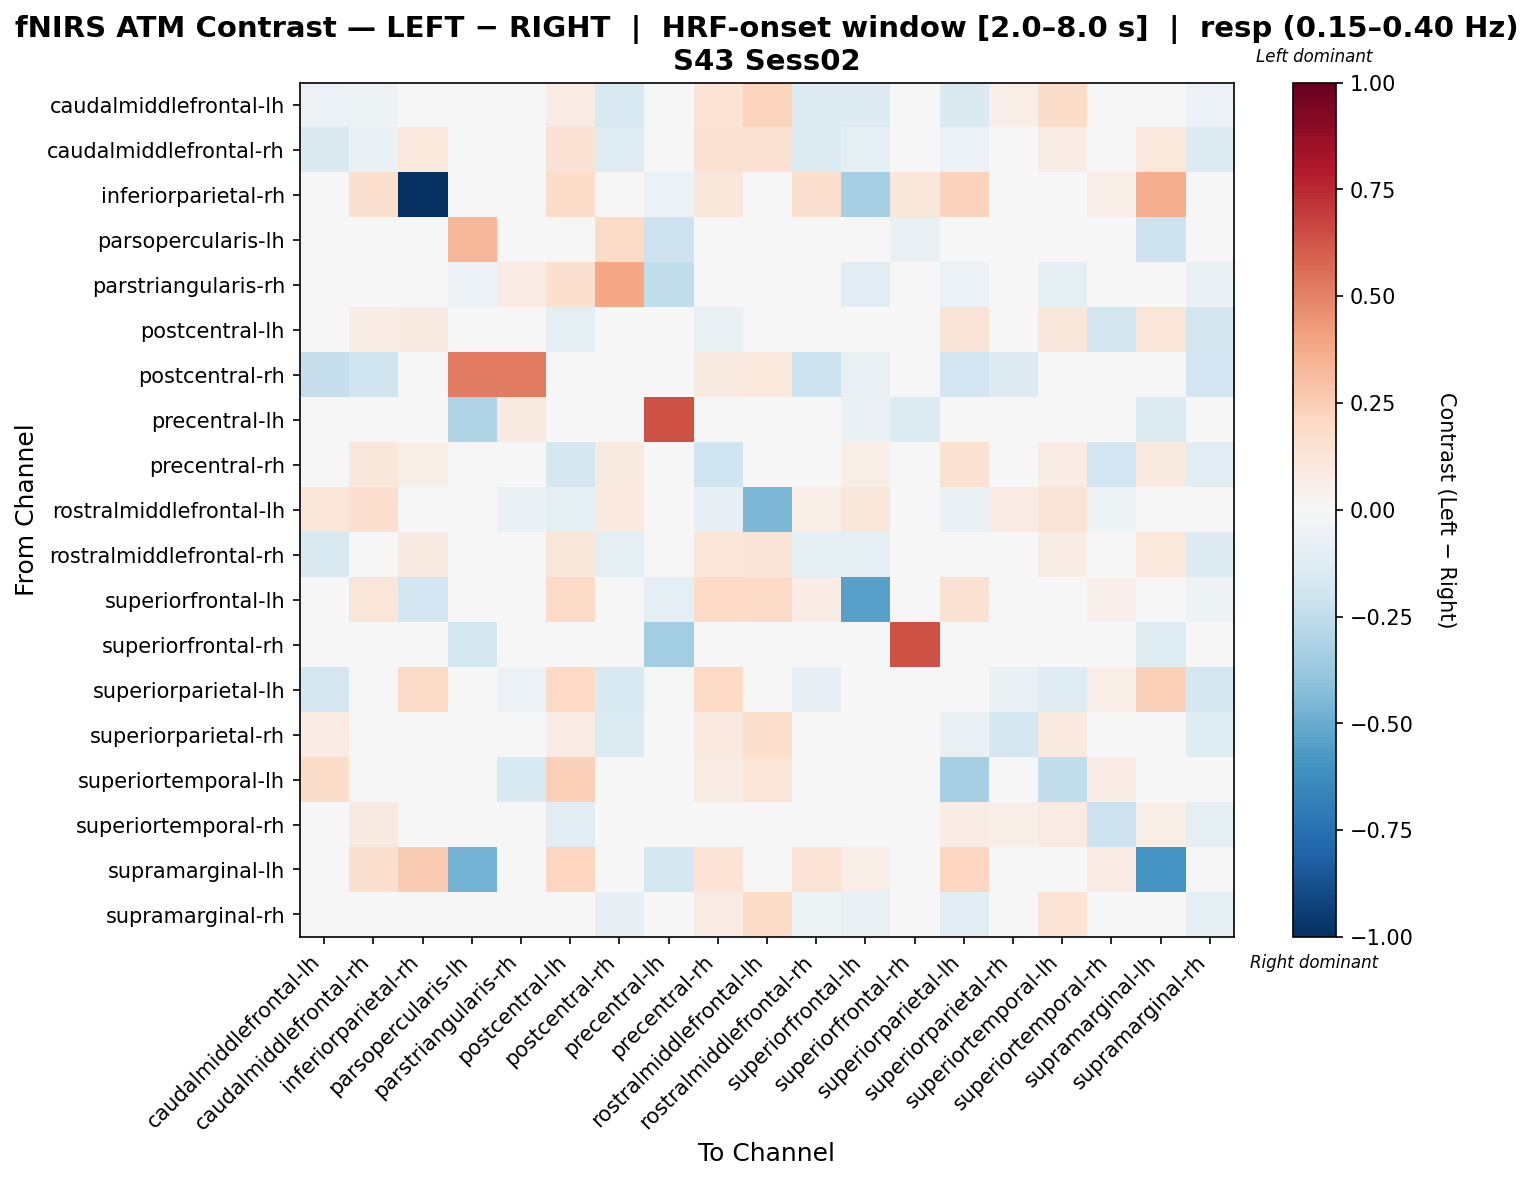

Values plotted in this chart, from the file beside it:
, caudalmiddlefrontal-lh, caudalmiddlefrontal-rh, inferiorparietal-rh, parsopercularis-lh, parstriangularis-rh, postcentral-lh, postcentral-rh, precentral-lh, precentral-rh, rostralmiddlefrontal-lh, rostralmiddlefrontal-rh, superiorfrontal-lh, superiorfrontal-rh, superiorparietal-lh, superiorparietal-rh, superiortemporal-lh, superiortemporal-rh, supramarginal-lh, supramarginal-rh
caudalmiddlefrontal-lh, -0.05603, -0.05148, 0.0, 0.0, 0.0005093, 0.08004, -0.1532, 0.0, 0.1392, 0.2209, -0.1303, -0.1268, 0.0, -0.1407, 0.06383, 0.1818, 0.03268, 0.0, -0.06052
caudalmiddlefrontal-rh, -0.1406, -0.06438, 0.1068, 0.0, 0.001811, 0.1425, -0.1224, 0.0, 0.1521, 0.1438, -0.1387, -0.09874, 0.0, -0.05928, -0.006904, 0.07226, 0.04467, 0.1068, -0.1396
inferiorparietal-rh, 0.0, 0.1602, -1.0, 0.0, 0.0, 0.183, 0.0, -0.06101, 0.1144, 0.0, 0.1602, -0.3334, 0.1147, 0.2288, 0.0, 0.0, 0.06864, 0.3645, 0.0
parsopercularis-lh, 0.0, 0.0, 0.0, 0.3319, -0.02868, 0.0, 0.191, -0.2109, 0.0, 0.0, 0.0, 0.0, -0.07707, 0.0, 0.0, 0.0, 0.0, -0.2063, 0.0
parstriangularis-rh, 0.02789, -0.03719, 0.0, -0.05563, 0.08524, 0.1627, 0.3858, -0.2475, 0.0, -0.02111, -0.004648, -0.1046, 0.0, -0.05829, 0.02789, -0.09083, 0.0, 0.0, -0.06973
postcentral-lh, -0.02314, 0.07501, 0.09346, 0.0, 0.03004, -0.09829, 0.02509, 0.0, -0.07671, -0.04726, 0.01871, 0.03464, 0.0, 0.1315, -0.03546, 0.1154, -0.1853, 0.1246, -0.1824
postcentral-rh, -0.2333, -0.2022, 0.0, 0.5229, 0.518, 0.004353, 0.03157, 0.0, 0.08613, 0.1053, -0.2117, -0.07677, 0.0, -0.1948, -0.1278, -0.02673, -0.00733, 0.0, -0.1876
precentral-lh, 0.0, 0.0, -0.03486, -0.3013, 0.0895, 0.0, -0.03853, 0.6339, 0.0, 0.0, 0.0, -0.06973, -0.1395, 0.0, 0.0, 0.0, 0.0, -0.1395, 0.0
precentral-rh, 0.04062, 0.116, 0.05491, 0.0, 0.0, -0.1646, 0.09026, 0.0, -0.1959, -0.04974, 0.02491, 0.0702, 0.0, 0.1548, -0.009547, 0.07321, -0.1898, 0.09152, -0.1068
rostralmiddlefrontal-lh, 0.1181, 0.1658, 0.0, 0.0, -0.06578, -0.09165, 0.09549, 0.0, -0.08414, -0.4495, 0.06264, 0.1114, 0.0, -0.0672, 0.08413, 0.127, -0.0516, 0.0, 0.04531
rostralmiddlefrontal-rh, -0.1546, -0.04616, 0.09351, 0.0, 0.003426, 0.1145, -0.09291, 0.0, 0.1172, 0.1307, -0.09653, -0.1013, 0.0, -0.03827, -0.005744, 0.07678, 0.02226, 0.1035, -0.1264
superiorfrontal-lh, -0.01972, 0.1179, -0.193, 0.0, -0.04307, 0.1927, -0.007395, -0.08613, 0.1979, 0.1898, 0.07264, -0.5452, 0.0, 0.1491, -0.007395, 0.0, 0.05087, -0.01724, -0.05177
superiorfrontal-rh, 0.0, 0.0, 0.01116, -0.1757, 0.0, 0.0, 0.0, -0.3514, 0.0, 0.0, 0.0, 0.0, 0.6359, 0.0, 0.0, 0.0, 0.0, -0.1199, 0.0
superiorparietal-lh, -0.1734, -0.02929, 0.192, 0.0, -0.05919, 0.2006, -0.153, 0.0, 0.1955, -0.02283, -0.07884, 0.01709, 0.0, -0.02668, -0.0686, -0.1235, 0.067, 0.24, -0.1769
superiorparietal-rh, 0.08514, 0.03521, 0.0, 0.0, -0.004824, 0.08171, -0.1375, 0.0, 0.09904, 0.1757, -0.01231, -0.04159, 0.0, -0.07725, -0.1748, 0.09463, -0.004077, 0.0, -0.1191
superiortemporal-lh, 0.1872, 0.02515, 0.0, 0.0, -0.1559, 0.2345, -0.04051, 0.0, 0.07143, 0.1234, 0.04345, 0.0, 0.0, -0.331, 0.0155, -0.2465, 0.07143, 0.0, 0.001976
superiortemporal-rh, 0.01611, 0.08811, 0.04125, 0.0, 0.0, -0.1172, 0.03247, 0.0, 0.002291, -0.006369, -0.007725, -0.01451, 0.0, 0.07305, 0.05857, 0.08249, -0.2115, 0.06187, -0.09894
supramarginal-lh, 0.0, 0.1597, 0.2555, -0.4732, 0.0, 0.213, 0.0, -0.1786, 0.1331, 0.0, 0.1331, 0.06963, -0.01382, 0.213, 0.0, 0.0, 0.07987, -0.5913, 0.0
supramarginal-rh, -0.003262, 0.001162, 0.0, 0.0, -0.008847, 0.04516, -0.08283, 0.0, 0.07813, 0.1805, -0.05334, -0.0733, 0.0, -0.1043, 0.02815, 0.1388, -0.04977, 0.0, -0.09628
